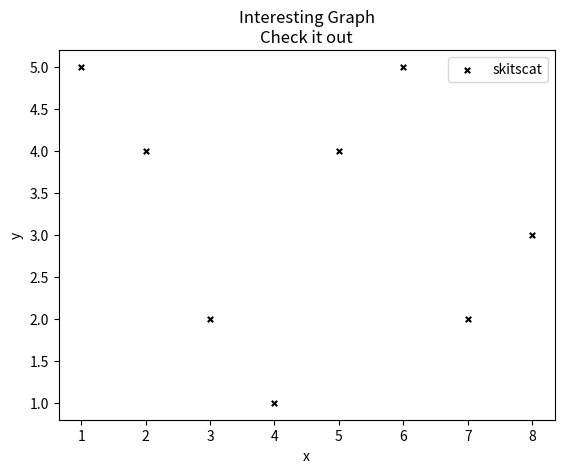

This chart was generated by the following Python code:
import matplotlib.pyplot as plt

x = [1, 2, 3, 4, 5, 6, 7, 8]
y = [5, 4, 2, 1, 4, 5, 2, 3]

plt.scatter(x, y, label='skitscat', color='k', marker='x', s=15)

plt.xlabel('x')
plt.ylabel('y')
plt.title('Interesting Graph\nCheck it out')
plt.legend() # automatically creates legend using the labels passed to plt.plot calls (First Line and Second Line)
plt.show()
